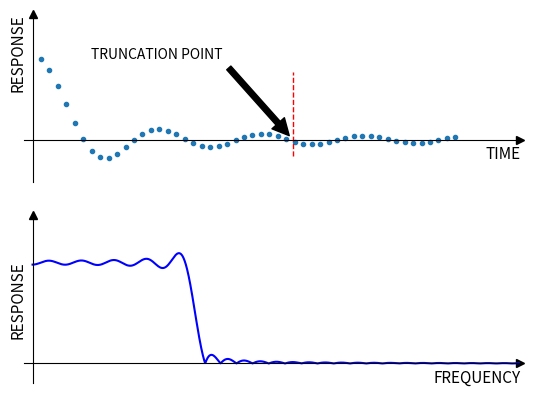

Recreate this plot in Python.
import pylab
import matplotlib.pyplot as plt
import numpy as np
from scipy.signal import firwin, freqz

x = pylab.linspace(0, 26, 51)
y = pylab.sin(x)/x
fig, (ax1, ax2) = plt.subplots(nrows=2)
ax1.spines["left"].set_position(("data", 0))
ax1.spines["bottom"].set_position(("data", 0))

# Hide the top and right spines.
ax1.spines["top"].set_visible(False)
ax1.spines["right"].set_visible(False)

ax1.plot(1, 0, ">k", transform=ax1.get_yaxis_transform(), clip_on=False)
ax1.plot(0, 1, "^k", transform=ax1.get_xaxis_transform(), clip_on=False)

# Hide number in the axis
ax1.set_yticklabels([])
ax1.set_xticklabels([])
ax1.set_yticks([])
ax1.set_xticks([])
ax1.plot(x, y, '.')
ax1.plot([16, 16], [-0.2,0.8],color = 'red', linewidth=1, linestyle='--')
ax1.set(xlim=(-0.5, 30), ylim=(-0.5, 1.5))
ax1.annotate('TRUNCATION POINT',
            xy=(16, 0), xycoords='data',
            xytext=(0.4, 0.8), textcoords='axes fraction',
            arrowprops=dict(facecolor='black', shrink=0.05),
            horizontalalignment='right', verticalalignment='top')
ax1.set_xlabel('TIME', loc = 'right', fontsize = 11)
ax1.set_ylabel('RESPONSE', loc = 'top', rotation=90, fontsize = 11)


# Filter requirements
fs = 1000 # Sample rate, Hz
cutoff = 100 # Desired cutoff frequency, Hz
trans_width = 100 # Width of transition from pass band to stop band, Hz
numtaps = 101 # Size of the FIR filter

# Compute the filter coefficients using the firwin function
taps = firwin(numtaps, cutoff, window='rectangular', pass_zero=True, fs=fs)

# Compute the frequency response of the filter
w, h = freqz(taps, 1, worN=2000)

# Hide number in the axis
ax2.set_yticklabels([])
ax2.set_xticklabels([])
ax2.set_yticks([])
ax2.set_xticks([])
# Hide the top and right spines.
ax2.spines["top"].set_visible(False)
ax2.spines["right"].set_visible(False)

ax2.plot(1, 0, ">k", transform=ax2.get_yaxis_transform(), clip_on=False)
ax2.plot(0, 1, "^k", transform=ax2.get_xaxis_transform(), clip_on=False)
ax2.spines["left"].set_position(("data", 0))
ax2.spines["bottom"].set_position(("data", 0))

#ax2.set_title('Digital filter frequency response')
ax2.plot(0.5*fs*w/np.pi, np.abs(h), 'b')
# ax2.set_ylabel('Amplitude [dB]', color='b')
ax2.set_ylabel('RESPONSE', fontsize = 11)
# ax2.set_xlabel('Frequency [Hz]')
ax2.set_xlabel('FREQUENCY', loc='right', fontsize = 11)
ax2.set_ylim([-0.2, 1.5])
ax2.set_xlim([-5, 0.3*fs])


plt.show()